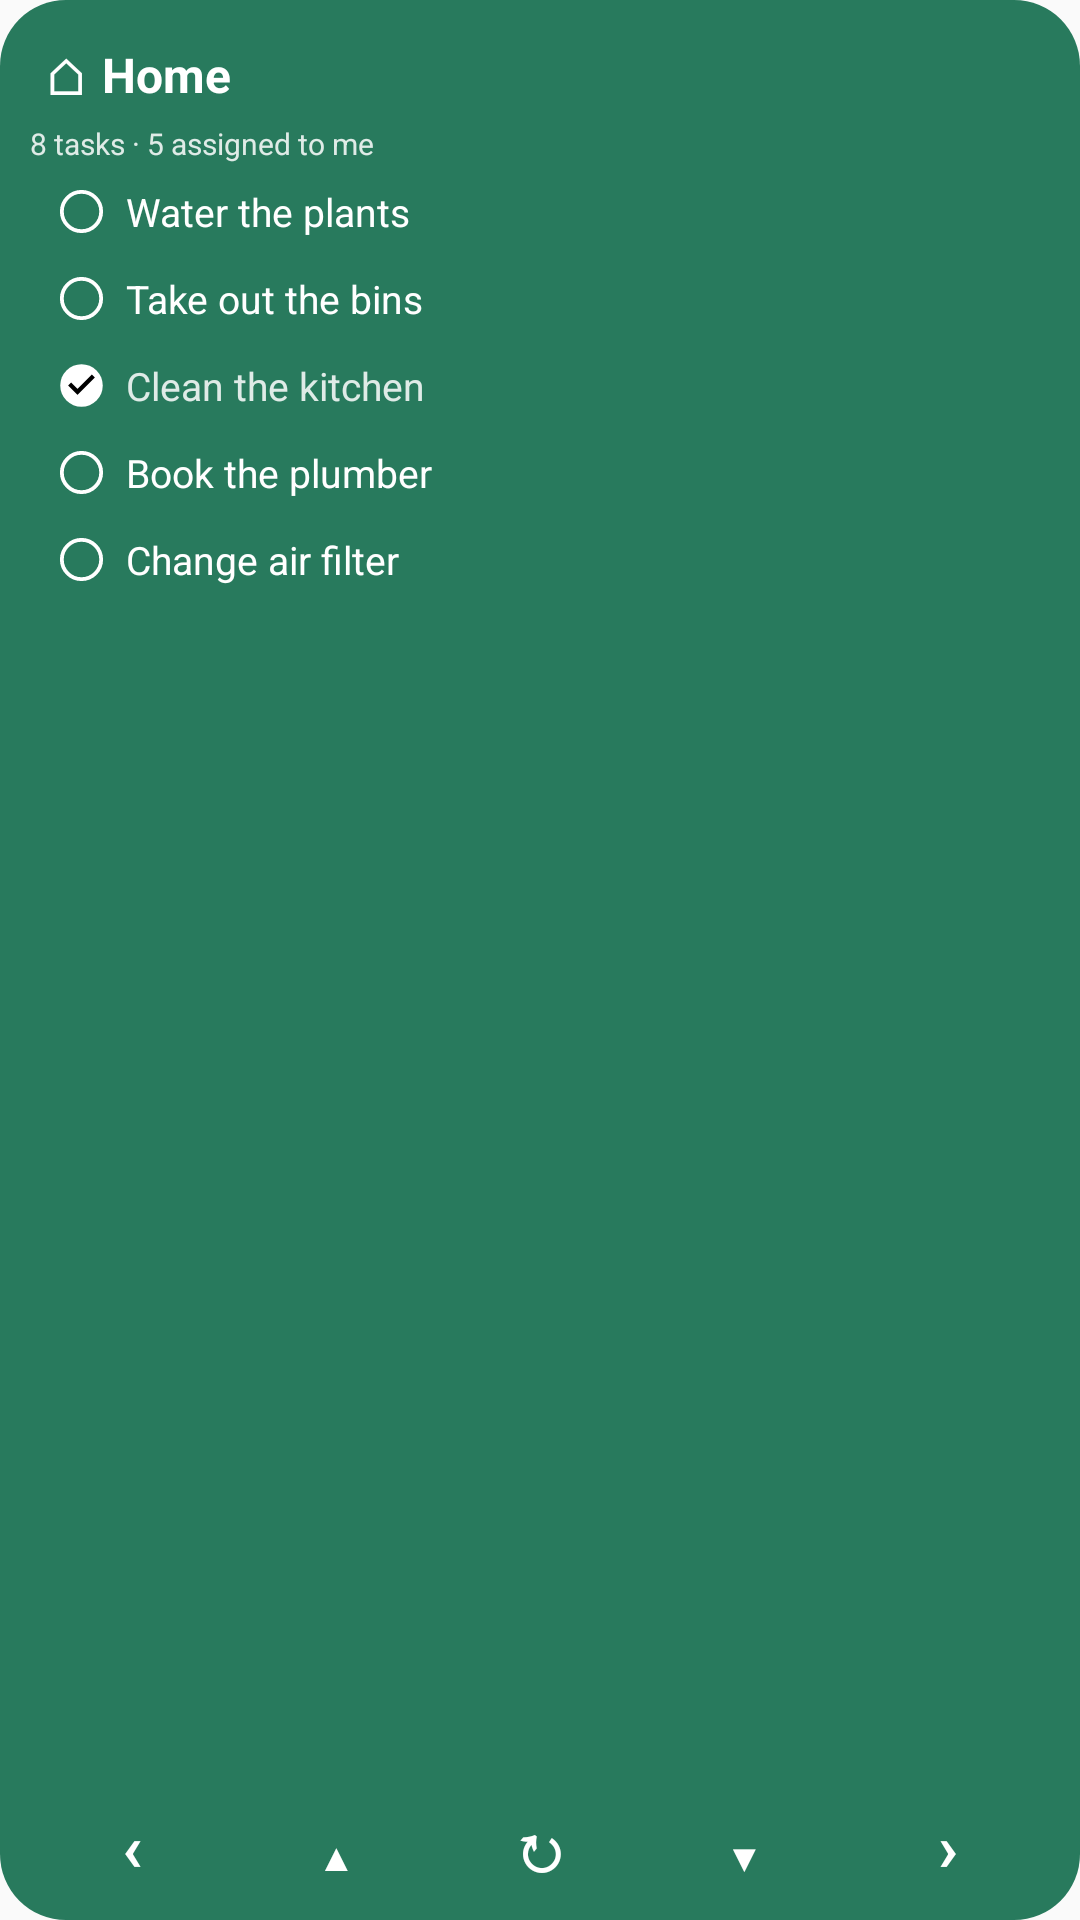

The Android layout XML behind this screen, and the referenced resources:
<!-- AndroidManifest.xml: application theme AppTheme -->
<!-- res/layout/widget_preview_project.xml -->
<?xml version="1.0" encoding="utf-8"?>
<LinearLayout xmlns:android="http://schemas.android.com/apk/res/android"
    android:layout_width="match_parent"
    android:layout_height="match_parent"
    android:background="@drawable/widget_project_preview_background"
    android:orientation="vertical"
    android:padding="10dp">

    <LinearLayout
        android:layout_width="match_parent"
        android:layout_height="30dp"
        android:gravity="center_vertical"
        android:orientation="horizontal">

        <TextView
            android:layout_width="24dp"
            android:layout_height="match_parent"
            android:gravity="center"
            android:text="⌂"
            android:textColor="#FFFFFF"
            android:textSize="17sp" />

        <TextView
            android:layout_width="0dp"
            android:layout_height="match_parent"
            android:layout_weight="1"
            android:gravity="center_vertical"
            android:text="Home"
            android:textColor="#FFFFFF"
            android:textSize="16sp"
            android:textStyle="bold" />
    </LinearLayout>

    <TextView
        android:layout_width="match_parent"
        android:layout_height="16dp"
        android:gravity="center_vertical"
        android:text="8 tasks · 5 assigned to me"
        android:textColor="#D9FFFFFF"
        android:textSize="10sp" />

    <LinearLayout
        android:layout_width="match_parent"
        android:layout_height="0dp"
        android:layout_weight="1"
        android:gravity="top"
        android:orientation="vertical">

        <LinearLayout style="@style/ProjectWidgetRow"><ImageView style="@style/ProjectWidgetCheck"/><TextView style="@style/ProjectWidgetTask" android:text="Water the plants" android:textColor="#FFFFFF"/></LinearLayout>
        <LinearLayout style="@style/ProjectWidgetRow"><ImageView style="@style/ProjectWidgetCheck"/><TextView style="@style/ProjectWidgetTask" android:text="Take out the bins" android:textColor="#FFFFFF"/></LinearLayout>
        <LinearLayout style="@style/ProjectWidgetRow"><ImageView style="@style/ProjectWidgetCheck" android:src="@drawable/widget_project_check_circle"/><TextView style="@style/ProjectWidgetTask" android:text="Clean the kitchen" android:textColor="#D9FFFFFF"/></LinearLayout>
        <LinearLayout style="@style/ProjectWidgetRow"><ImageView style="@style/ProjectWidgetCheck"/><TextView style="@style/ProjectWidgetTask" android:text="Book the plumber" android:textColor="#FFFFFF"/></LinearLayout>
        <LinearLayout style="@style/ProjectWidgetRow"><ImageView style="@style/ProjectWidgetCheck"/><TextView style="@style/ProjectWidgetTask" android:text="Change air filter" android:textColor="#FFFFFF"/></LinearLayout>
    </LinearLayout>

    <LinearLayout
        android:layout_width="match_parent"
        android:layout_height="30dp"
        android:orientation="horizontal">

        <TextView style="@style/ProjectWidgetButton" android:layout_width="0dp" android:layout_height="30dp" android:layout_weight="1" android:text="‹" android:textColor="#FFFFFF"/>
        <TextView style="@style/ProjectWidgetButton" android:layout_width="0dp" android:layout_height="30dp" android:layout_weight="1" android:text="▲" android:textColor="#FFFFFF" android:textSize="12sp"/>
        <TextView style="@style/ProjectWidgetButton" android:layout_width="0dp" android:layout_height="30dp" android:layout_weight="1" android:text="↻" android:textColor="#FFFFFF"/>
        <TextView style="@style/ProjectWidgetButton" android:layout_width="0dp" android:layout_height="30dp" android:layout_weight="1" android:text="▼" android:textColor="#FFFFFF" android:textSize="12sp"/>
        <TextView style="@style/ProjectWidgetButton" android:layout_width="0dp" android:layout_height="30dp" android:layout_weight="1" android:text="›" android:textColor="#FFFFFF"/>
    </LinearLayout>
</LinearLayout>
<!-- resources referenced by this layout -->
<resources>
  <!-- drawable widget_project_check_circle (drawable) -->
  <?xml version="1.0" encoding="utf-8"?>
  <vector xmlns:android="http://schemas.android.com/apk/res/android"
      android:width="24dp"
      android:height="24dp"
      android:viewportWidth="24"
      android:viewportHeight="24">
      <path
          android:fillColor="#FFFFFFFF"
          android:pathData="M12,2A10,10 0,1 0,12 22A10,10 0,1 0,12 2" />
      <path
          android:fillColor="#FF000000"
          android:pathData="M10.1,16.4L5.7,12l1.4,-1.4 3,3 6.8,-6.8 1.4,1.4z" />
  </vector>
  <!-- drawable widget_project_preview_background (drawable) -->
  <?xml version="1.0" encoding="utf-8"?>
  <shape xmlns:android="http://schemas.android.com/apk/res/android" android:shape="rectangle">
      <solid android:color="#287A5D" />
      <corners android:radius="22dp" />
  </shape>
  <style name="ProjectWidgetButton">
          <item name="android:layout_width">34dp</item>
          <item name="android:layout_height">34dp</item>
          <item name="android:gravity">center</item>
          <item name="android:includeFontPadding">false</item>
          <item name="android:textSize">22sp</item>
          <item name="android:textStyle">bold</item>
      </style>
  <style name="ProjectWidgetCheck">
          <item name="android:layout_width">30dp</item>
          <item name="android:layout_height">29dp</item>
          <item name="android:padding">6dp</item>
          <item name="android:scaleType">fitCenter</item>
          <item name="android:src">@drawable/widget_project_circle</item>
      </style>
  <style name="ProjectWidgetRow">
          <item name="android:layout_width">match_parent</item>
          <item name="android:layout_height">29dp</item>
          <item name="android:gravity">center_vertical</item>
          <item name="android:orientation">horizontal</item>
          <item name="android:paddingStart">2dp</item>
          <item name="android:paddingEnd">4dp</item>
      </style>
  <style name="ProjectWidgetTask">
          <item name="android:layout_width">0dp</item>
          <item name="android:layout_height">wrap_content</item>
          <item name="android:layout_weight">1</item>
          <item name="android:ellipsize">end</item>
          <item name="android:maxLines">1</item>
          <item name="android:textSize">13sp</item>
      </style>
  <style name="AppTheme" parent="Theme.AppCompat.Light.DarkActionBar">
          
          <item name="colorPrimary">@color/colorPrimary</item>
          <item name="colorPrimaryDark">@color/colorPrimaryDark</item>
          <item name="colorAccent">@color/colorAccent</item>
      </style>
  <!-- drawable widget_project_circle (drawable) -->
  <?xml version="1.0" encoding="utf-8"?>
  <vector xmlns:android="http://schemas.android.com/apk/res/android"
      android:width="24dp"
      android:height="24dp"
      android:viewportWidth="24"
      android:viewportHeight="24">
      <path
          android:fillColor="@android:color/transparent"
          android:pathData="M12,2.75A9.25,9.25 0,1 0,12 21.25A9.25,9.25 0,1 0,12 2.75"
          android:strokeColor="#FFFFFFFF"
          android:strokeWidth="1.8" />
  </vector>
  <!-- not gathered from this repository: default colours our renderer supplied (Android Studio template values) -->
  <color name="colorPrimary">#FF6200EE</color>
  <color name="colorPrimaryDark">#FF3700B3</color>
  <color name="colorAccent">#FF03DAC5</color>
</resources>
